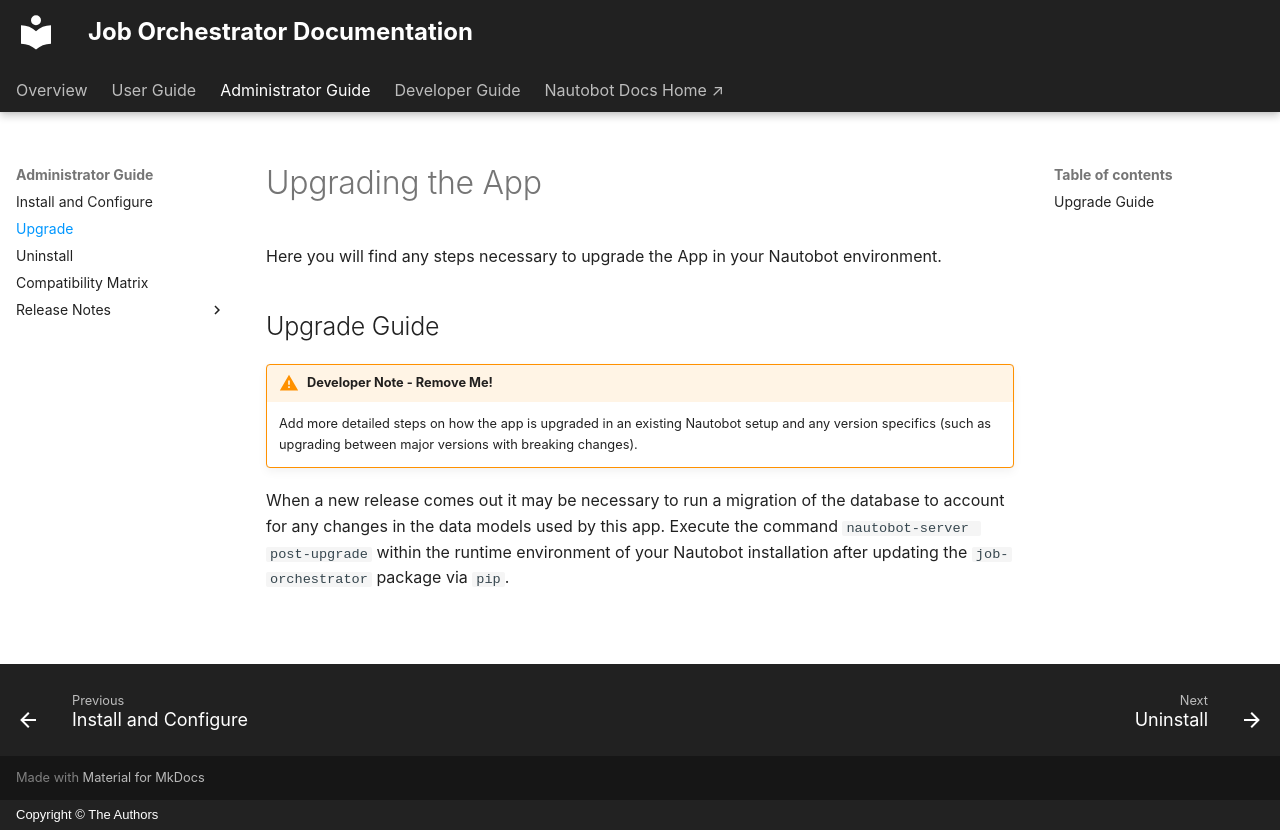

repository: jtdub/nautobot-app-job-orchestrator · page: admin/upgrade/index.html · generator: mkdocs · copyright: Copyright © The Authors

# Upgrading the App

Here you will find any steps necessary to upgrade the App in your Nautobot environment.

## Upgrade Guide

!!! warning "Developer Note - Remove Me!"
    Add more detailed steps on how the app is upgraded in an existing Nautobot setup and any version specifics (such as upgrading between major versions with breaking changes).

When a new release comes out it may be necessary to run a migration of the database to account for any changes in the data models used by this app. Execute the command `nautobot-server post-upgrade` within the runtime environment of your Nautobot installation after updating the `job-orchestrator` package via `pip`.
